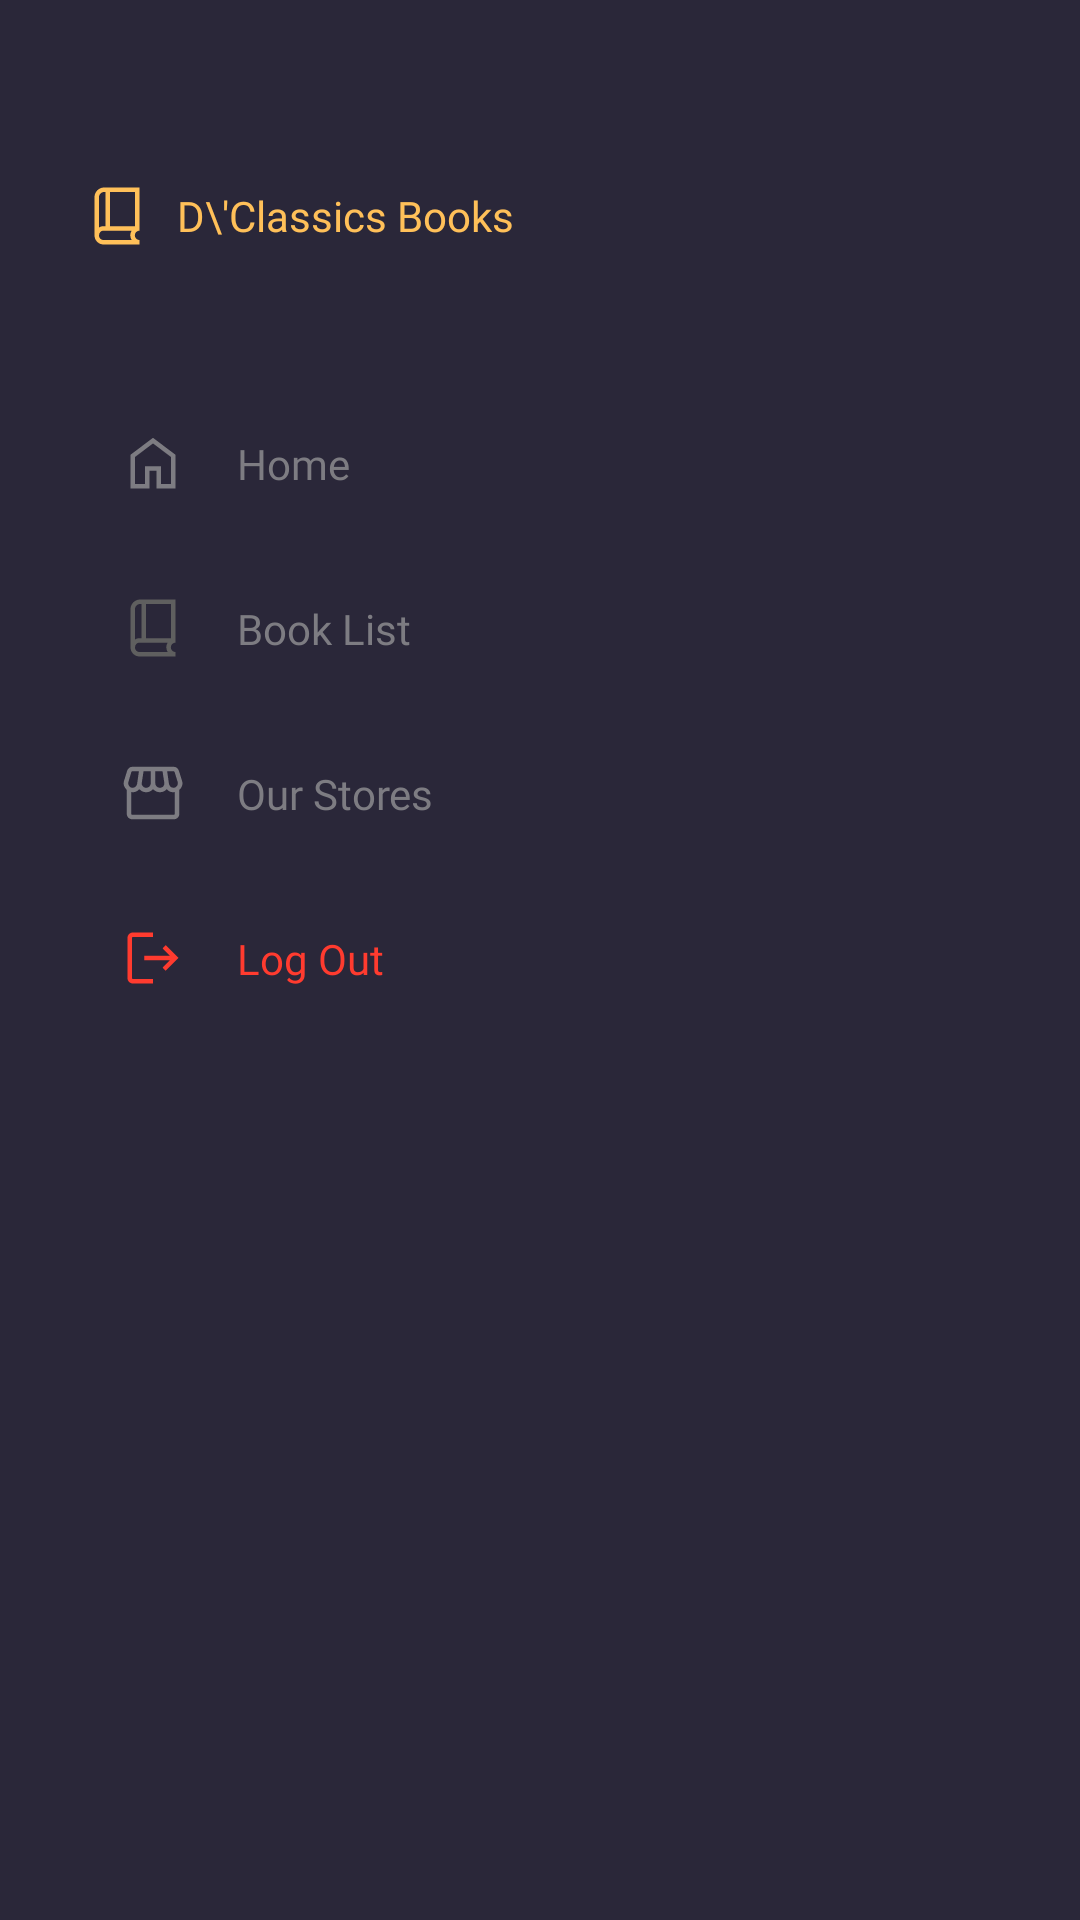

The Android layout XML behind this screen, and the referenced resources:
<!-- AndroidManifest.xml: application theme Theme.DClassicBook -->
<!-- res/layout/layout_sidebar.xml -->
<?xml version="1.0" encoding="utf-8"?>
<LinearLayout xmlns:android="http://schemas.android.com/apk/res/android"
    android:layout_width="260dp"
    android:layout_height="match_parent"
    android:layout_gravity="start"
    android:background="@color/accent150"
    android:orientation="vertical"
    android:paddingStart="27dp"
    android:paddingEnd="27dp"
    android:paddingTop="60dp">

    <LinearLayout
        android:layout_width="wrap_content"
        android:layout_height="wrap_content"
        android:orientation="horizontal"
        android:gravity="center_vertical">

        <ImageView
            android:layout_width="24dp"
            android:layout_height="24dp"
            android:src="@drawable/ic_nav_booklist"
            android:tint="@color/primary50"
            android:contentDescription="@null" />

        <TextView
            android:layout_width="wrap_content"
            android:layout_height="wrap_content"
            android:layout_marginStart="8dp"
            android:text="D\'Classics Books"
            android:textAppearance="@style/Heading3"
            android:textColor="@color/primary50" />

    </LinearLayout>

    <Space
        android:layout_width="match_parent"
        android:layout_height="51dp" />

    <LinearLayout
        android:layout_width="match_parent"
        android:layout_height="wrap_content"
        android:orientation="vertical">

        <LinearLayout
            android:id="@+id/sidebarHome"
            android:layout_width="match_parent"
            android:layout_height="39dp"
            android:orientation="horizontal"
            android:gravity="center_vertical"
            android:paddingStart="12dp"
            android:paddingEnd="13dp"
            android:clickable="true"
            android:focusable="true">

            <ImageView
                android:id="@+id/iconHome"
                android:layout_width="24dp"
                android:layout_height="24dp"
                android:src="@drawable/ic_nav_home_selector"
                android:contentDescription="@null" />

            <TextView
                android:id="@+id/textHome"
                android:layout_width="wrap_content"
                android:layout_height="wrap_content"
                android:layout_marginStart="16dp"
                android:text="Home"
                android:textAppearance="@style/Heading3"
                android:textColor="@color/accent10" />

        </LinearLayout>

        <LinearLayout
            android:id="@+id/sidebarBookList"
            android:layout_width="match_parent"
            android:layout_height="39dp"
            android:layout_marginTop="16dp"
            android:orientation="horizontal"
            android:gravity="center_vertical"
            android:paddingStart="12dp"
            android:paddingEnd="13dp"
            android:clickable="true"
            android:focusable="true">

            <ImageView
                android:id="@+id/iconBookList"
                android:layout_width="24dp"
                android:layout_height="24dp"
                android:src="@drawable/ic_nav_booklist_selector"
                android:contentDescription="@null" />

            <TextView
                android:id="@+id/textBookList"
                android:layout_width="wrap_content"
                android:layout_height="wrap_content"
                android:layout_marginStart="16dp"
                android:text="Book List"
                android:textAppearance="@style/Heading3"
                android:textColor="@color/accent10" />

        </LinearLayout>

        <LinearLayout
            android:id="@+id/sidebarOurStores"
            android:layout_width="match_parent"
            android:layout_height="39dp"
            android:layout_marginTop="16dp"
            android:orientation="horizontal"
            android:gravity="center_vertical"
            android:paddingStart="12dp"
            android:paddingEnd="13dp"
            android:clickable="true"
            android:focusable="true">

            <ImageView
                android:id="@+id/iconOurStores"
                android:layout_width="24dp"
                android:layout_height="24dp"
                android:src="@drawable/ic_nav_ourstore_selector"
                android:contentDescription="@null" />

            <TextView
                android:id="@+id/textOurStores"
                android:layout_width="wrap_content"
                android:layout_height="wrap_content"
                android:layout_marginStart="16dp"
                android:text="Our Stores"
                android:textAppearance="@style/Heading3"
                android:textColor="@color/accent10" />

        </LinearLayout>

        <LinearLayout
            android:id="@+id/sidebarLogout"
            android:layout_width="match_parent"
            android:layout_height="39dp"
            android:layout_marginTop="16dp"
            android:orientation="horizontal"
            android:gravity="center_vertical"
            android:paddingStart="12dp"
            android:paddingEnd="13dp"
            android:clickable="true"
            android:focusable="true">

            <ImageView
                android:layout_width="24dp"
                android:layout_height="24dp"
                android:src="@drawable/ic_nav_logout"
                android:contentDescription="@null" />

            <TextView
                android:layout_width="wrap_content"
                android:layout_height="wrap_content"
                android:layout_marginStart="16dp"
                android:text="Log Out"
                android:textAppearance="@style/Heading3"
                android:textColor="@color/dangerText" />

        </LinearLayout>

    </LinearLayout>

</LinearLayout>
<!-- resources referenced by this layout -->
<resources>
  <color name="accent10">#FF7D7C82</color>
  <color name="accent150">#FF2A2739</color>
  <color name="dangerText">#FFFF3B2F</color>
  <color name="primary50">#FFFFC059</color>
  <!-- drawable ic_nav_booklist_selector (drawable) -->
  <?xml version="1.0" encoding="utf-8"?>
  <selector xmlns:android="http://schemas.android.com/apk/res/android">
      <item android:state_selected="true" android:drawable="@drawable/ic_nav_booklist_active" />
      <item android:drawable="@drawable/ic_nav_booklist" />
  </selector>
  <!-- drawable ic_nav_home_selector (drawable) -->
  <?xml version="1.0" encoding="utf-8"?>
  <selector xmlns:android="http://schemas.android.com/apk/res/android">
      <item android:state_selected="true" android:drawable="@drawable/ic_nav_home_active" />
      <item android:drawable="@drawable/ic_nav_home" />
  </selector>
  <!-- drawable ic_nav_logout (drawable) -->
  <vector xmlns:android="http://schemas.android.com/apk/res/android"
      android:width="24dp"
      android:height="24dp"
      android:viewportWidth="24"
      android:viewportHeight="24">
    <group>
      <clip-path
          android:pathData="M0,0h24v24h-24z"/>
      <path
          android:pathData="M5.308,20.5C4.803,20.5 4.375,20.325 4.025,19.975C3.675,19.625 3.5,19.197 3.5,18.692V5.308C3.5,4.803 3.675,4.375 4.025,4.025C4.375,3.675 4.803,3.5 5.308,3.5H12.009V5H5.308C5.231,5 5.16,5.032 5.096,5.096C5.032,5.16 5,5.231 5,5.308V18.692C5,18.769 5.032,18.84 5.096,18.904C5.16,18.968 5.231,19 5.308,19H12.009V20.5H5.308ZM16.231,16.269L15.192,15.184L17.627,12.75H9.096V11.25H17.627L15.192,8.816L16.231,7.731L20.5,12L16.231,16.269Z"
          android:fillColor="#FF3B2F"/>
    </group>
  </vector>
  <!-- drawable ic_nav_ourstore_selector (drawable) -->
  <?xml version="1.0" encoding="utf-8"?>
  <selector xmlns:android="http://schemas.android.com/apk/res/android">
      <item android:state_selected="true" android:drawable="@drawable/ic_nav_ourstore_active" />
      <item android:drawable="@drawable/ic_nav_ourstore" />
  </selector>
  <style name="Heading3">
          <item name="android:fontFamily">@font/montserrat_semibold</item>
          <item name="android:textStyle">normal</item>
          <item name="android:textSize">14sp</item>
          <item name="android:textColor">@color/neutral200</item>
          <item name="android:lineHeight">24dp</item>
      </style>
  <style name="Theme.DClassicBook" parent="Base.Theme.DClassicBook">
          <item name="android:windowSplashScreenBackground">@color/backgroundBase</item>
      </style>
  <color name="neutral150">#FF5F5F5F</color>
  <!-- drawable ic_nav_home_active (drawable) -->
  <vector xmlns:android="http://schemas.android.com/apk/res/android"
      android:width="24dp"
      android:height="24dp"
      android:viewportWidth="24"
      android:viewportHeight="24">
    <group>
      <clip-path
          android:pathData="M0,0h24v24h-24z"/>
      <path
          android:pathData="M4.5,20.5V9.25L12,3.606L19.5,9.25V20.5H13.904V13.808H10.096V20.5H4.5Z"
          android:fillColor="#FFC059"/>
    </group>
  </vector>
  <!-- drawable ic_nav_home (drawable) -->
  <vector xmlns:android="http://schemas.android.com/apk/res/android"
      android:width="24dp"
      android:height="24dp"
      android:viewportWidth="24"
      android:viewportHeight="24">
    <group>
      <clip-path
          android:pathData="M0,0h24v24h-24z"/>
      <path
          android:pathData="M6,19H9.346V13.058H14.654V19H18V10L12,5.481L6,10V19ZM4.5,20.5V9.25L12,3.606L19.5,9.25V20.5H13.154V14.558H10.846V20.5H4.5Z"
          android:fillColor="#7D7C82"/>
    </group>
  </vector>
  <color name="neutral200">#FF2D2D2D</color>
  <style name="Base.Theme.DClassicBook" parent="Theme.Material3.DayNight.NoActionBar">
          
          
          <item name="android:statusBarColor">@android:color/transparent</item>
          <item name="android:windowLightStatusBar">true</item>
      </style>
  <color name="backgroundBase">#FFFFFFFF</color>
</resources>
